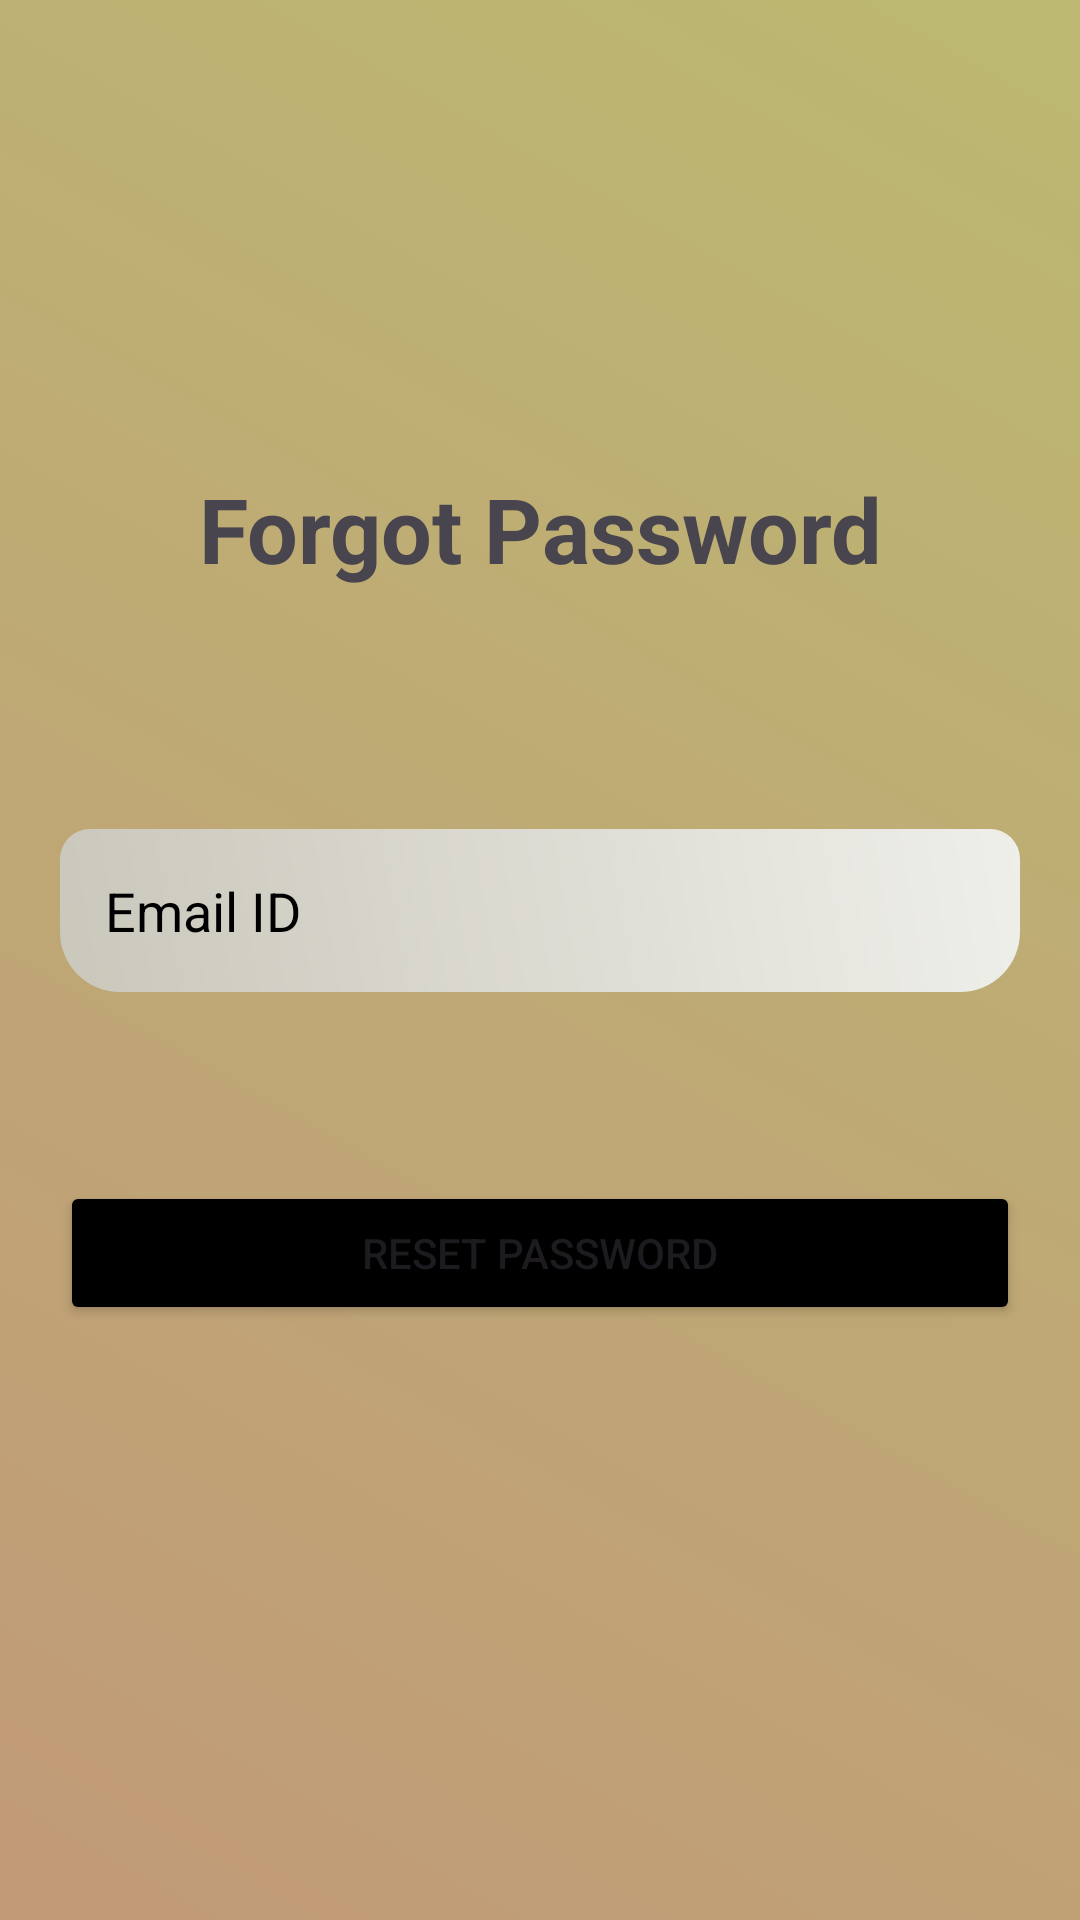

Android layout source for this screen:
<!-- AndroidManifest.xml: application theme Theme.ExpenseManagerApp -->
<!-- res/layout/activity_forgot_password.xml -->
<?xml version="1.0" encoding="utf-8"?>
<RelativeLayout xmlns:android="http://schemas.android.com/apk/res/android"
    xmlns:app="http://schemas.android.com/apk/res-auto"
    xmlns:tools="http://schemas.android.com/tools"
    android:id="@+id/main"
    android:layout_width="match_parent"
    android:layout_height="match_parent"
    android:padding="20dp"
    android:background="@drawable/background_color"
    tools:context=".ForgotPasswordActivity">

        <TextView
            android:id="@+id/textView3"
            android:layout_width="match_parent"
            android:layout_height="wrap_content"
            android:layout_marginTop="136dp"
            android:textAlignment="center"
            android:textSize="30sp"
            android:textStyle="bold"
            android:text="Forgot Password" />

        <EditText
            android:id="@+id/etEmail"
            android:layout_width="match_parent"
            android:layout_height="wrap_content"
            android:layout_marginTop="80dp"
            android:background="@drawable/edittext_background"
            android:hint="Email ID"
            android:padding="15dp"
            android:textColorHint="@color/black"
            android:inputType="text"
            android:layout_below="@id/textView3" />

        <Button
            android:id="@+id/btnReset"
            android:layout_width="match_parent"
            android:layout_height="wrap_content"
            android:layout_below="@+id/etEmail"
            android:layout_marginTop="63dp"
            android:backgroundTint="@color/black"
            android:text="Reset Password" />

</RelativeLayout>
<!-- resources referenced by this layout -->
<resources>
  <color name="black">#FF000000</color>
  <!-- drawable background_color (drawable) -->
  <?xml version="1.0" encoding="utf-8"?>
  <shape xmlns:android="http://schemas.android.com/apk/res/android">
  
      <gradient android:angle="45"
          android:startColor="#C19A78"
          android:endColor="#BCB871"/>
  
  </shape>
  <!-- drawable edittext_background (drawable) -->
  <?xml version="1.0" encoding="utf-8"?>
  <shape xmlns:android="http://schemas.android.com/apk/res/android">
  
      <gradient android:angle="45"
          android:startColor="#CAC7BB"
          android:endColor="#EFEFEA"/>
  
      <corners android:topRightRadius="10dp"
          android:topLeftRadius="10dp"
          android:bottomLeftRadius="20dp"
          android:bottomRightRadius="20dp"/>
  
  </shape>
  <style name="Theme.ExpenseManagerApp" parent="Base.Theme.ExpenseManagerApp" />
  <style name="Base.Theme.ExpenseManagerApp" parent="Theme.Material3.DayNight.NoActionBar">
          
          
      </style>
</resources>
